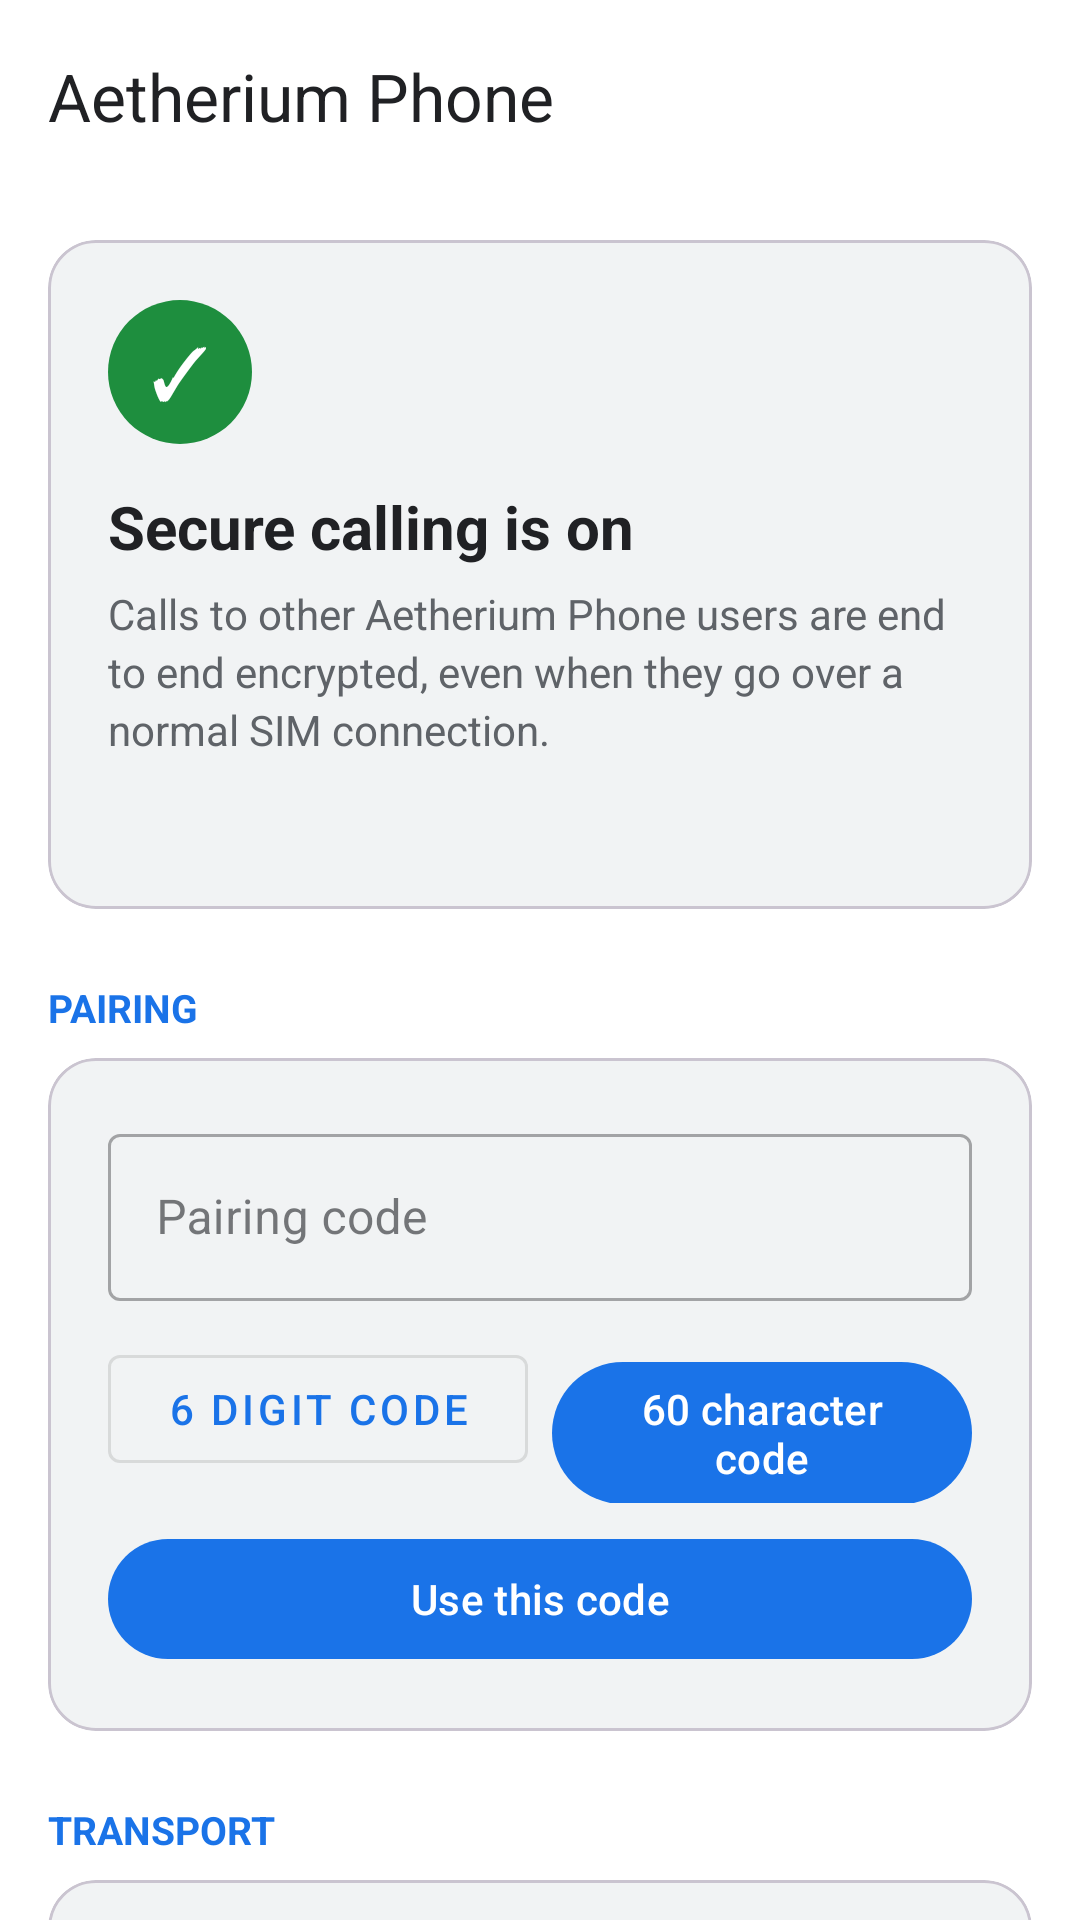

Layout XML and referenced resources for this Android screen:
<!-- AndroidManifest.xml: activity theme Theme.Aetherium -->
<!-- res/layout/activity_aetherium_secure.xml -->
<?xml version="1.0" encoding="utf-8"?>
<androidx.coordinatorlayout.widget.CoordinatorLayout xmlns:android="http://schemas.android.com/apk/res/android"
    xmlns:app="http://schemas.android.com/apk/res-auto"
    android:layout_width="match_parent"
    android:layout_height="match_parent"
    android:background="?android:attr/colorBackground">

    <com.google.android.material.appbar.AppBarLayout
        android:id="@+id/aetherium_appbar"
        android:layout_width="match_parent"
        android:layout_height="wrap_content"
        android:background="@color/aetherium_surface"
        app:elevation="0dp">

        <com.google.android.material.appbar.MaterialToolbar
            android:id="@+id/aetherium_toolbar"
            android:layout_width="match_parent"
            android:layout_height="?attr/actionBarSize"
            android:background="@color/aetherium_surface"
            app:navigationIcon="@drawable/quantum_ic_arrow_back_vd_theme_24"
            app:title="@string/aetherium_secure_title"
            app:titleTextColor="@color/aetherium_on_surface" />
    </com.google.android.material.appbar.AppBarLayout>

    <androidx.core.widget.NestedScrollView
        android:layout_width="match_parent"
        android:layout_height="match_parent"
        app:layout_behavior="com.google.android.material.appbar.AppBarLayout$ScrollingViewBehavior">

        <LinearLayout
            android:layout_width="match_parent"
            android:layout_height="wrap_content"
            android:orientation="vertical"
            android:padding="16dp">

            <com.google.android.material.card.MaterialCardView
                android:layout_width="match_parent"
                android:layout_height="wrap_content"
                app:cardBackgroundColor="@color/aetherium_card"
                app:cardCornerRadius="16dp"
                app:cardElevation="0dp">

                <LinearLayout
                    android:layout_width="match_parent"
                    android:layout_height="wrap_content"
                    android:orientation="vertical"
                    android:padding="20dp">

                    <TextView
                        android:id="@+id/aetherium_status_icon"
                        android:layout_width="48dp"
                        android:layout_height="48dp"
                        android:background="@drawable/aetherium_status_circle"
                        android:gravity="center"
                        android:text="✓"
                        android:textColor="#FFFFFF"
                        android:textSize="24sp" />

                    <TextView
                        android:id="@+id/aetherium_status_title"
                        android:layout_width="match_parent"
                        android:layout_height="wrap_content"
                        android:layout_marginTop="14dp"
                        android:text="@string/aetherium_status_ready"
                        android:textColor="@color/aetherium_on_surface"
                        android:textSize="20sp"
                        android:textStyle="bold" />

                    <TextView
                        android:id="@+id/aetherium_status_subtitle"
                        android:layout_width="match_parent"
                        android:layout_height="wrap_content"
                        android:layout_marginTop="6dp"
                        android:lineSpacingExtra="3dp"
                        android:text="@string/aetherium_status_ready_desc"
                        android:textColor="@color/aetherium_on_surface_variant"
                        android:textSize="14sp" />

                    <TextView
                        android:id="@+id/aetherium_account_id"
                        android:layout_width="match_parent"
                        android:layout_height="wrap_content"
                        android:layout_marginTop="14dp"
                        android:fontFamily="monospace"
                        android:textColor="@color/aetherium_on_surface_variant"
                        android:textSize="12sp" />
                </LinearLayout>
            </com.google.android.material.card.MaterialCardView>

            
            <TextView
                android:layout_width="match_parent"
                android:layout_height="wrap_content"
                android:layout_marginTop="24dp"
                android:layout_marginBottom="8dp"
                android:text="@string/aetherium_pairing_header"
                android:textColor="@color/aetherium_primary"
                android:textSize="13sp"
                android:textStyle="bold" />

            <com.google.android.material.card.MaterialCardView
                android:layout_width="match_parent"
                android:layout_height="wrap_content"
                app:cardBackgroundColor="@color/aetherium_card"
                app:cardCornerRadius="16dp"
                app:cardElevation="0dp">

                <LinearLayout
                    android:layout_width="match_parent"
                    android:layout_height="wrap_content"
                    android:orientation="vertical"
                    android:padding="20dp">

                    <com.google.android.material.textfield.TextInputLayout
                        android:id="@+id/aetherium_code_input_layout"
                        style="@style/Widget.MaterialComponents.TextInputLayout.OutlinedBox"
                        android:layout_width="match_parent"
                        android:layout_height="wrap_content"
                        android:hint="@string/aetherium_pairing_hint">

                        <com.google.android.material.textfield.TextInputEditText
                            android:id="@+id/aetherium_code_input"
                            android:layout_width="match_parent"
                            android:layout_height="wrap_content"
                            android:inputType="text"
                            android:maxLines="3" />
                    </com.google.android.material.textfield.TextInputLayout>

                    <LinearLayout
                        android:layout_width="match_parent"
                        android:layout_height="wrap_content"
                        android:layout_marginTop="12dp"
                        android:orientation="horizontal">

                        <com.google.android.material.button.MaterialButton
                            android:id="@+id/aetherium_generate_6"
                            style="@style/Widget.MaterialComponents.Button.OutlinedButton"
                            android:layout_width="0dp"
                            android:layout_height="wrap_content"
                            android:layout_weight="1"
                            android:text="@string/aetherium_generate_6" />

                        <com.google.android.material.button.MaterialButton
                            android:id="@+id/aetherium_generate_60"
                            android:layout_width="0dp"
                            android:layout_height="wrap_content"
                            android:layout_marginStart="8dp"
                            android:layout_weight="1"
                            android:text="@string/aetherium_generate_60" />
                    </LinearLayout>

                    <com.google.android.material.button.MaterialButton
                        android:id="@+id/aetherium_pair_button"
                        android:layout_width="match_parent"
                        android:layout_height="wrap_content"
                        android:layout_marginTop="8dp"
                        android:text="@string/aetherium_pair_action" />
                </LinearLayout>
            </com.google.android.material.card.MaterialCardView>

            
            <TextView
                android:layout_width="match_parent"
                android:layout_height="wrap_content"
                android:layout_marginTop="24dp"
                android:layout_marginBottom="8dp"
                android:text="@string/aetherium_transport_header"
                android:textColor="@color/aetherium_primary"
                android:textSize="13sp"
                android:textStyle="bold" />

            <com.google.android.material.card.MaterialCardView
                android:layout_width="match_parent"
                android:layout_height="wrap_content"
                app:cardBackgroundColor="@color/aetherium_card"
                app:cardCornerRadius="16dp"
                app:cardElevation="0dp">

                <LinearLayout
                    android:layout_width="match_parent"
                    android:layout_height="wrap_content"
                    android:orientation="vertical"
                    android:padding="20dp">

                    <TextView
                        android:id="@+id/aetherium_transport_result"
                        android:layout_width="match_parent"
                        android:layout_height="wrap_content"
                        android:text="@string/aetherium_transport_idle"
                        android:textColor="@color/aetherium_on_surface_variant"
                        android:textSize="14sp" />

                    <com.google.android.material.button.MaterialButton
                        android:id="@+id/aetherium_test_button"
                        style="@style/Widget.MaterialComponents.Button.OutlinedButton"
                        android:layout_width="match_parent"
                        android:layout_height="wrap_content"
                        android:layout_marginTop="12dp"
                        android:text="@string/aetherium_transport_test" />
                </LinearLayout>
            </com.google.android.material.card.MaterialCardView>
        </LinearLayout>
    </androidx.core.widget.NestedScrollView>
</androidx.coordinatorlayout.widget.CoordinatorLayout>
<!-- resources referenced by this layout -->
<resources>
  <color name="aetherium_card">#F1F3F4</color>
  <color name="aetherium_on_surface">#202124</color>
  <color name="aetherium_on_surface_variant">#5F6368</color>
  <color name="aetherium_primary">#1A73E8</color>
  <color name="aetherium_surface">#FFFFFF</color>
  <!-- drawable aetherium_status_circle (drawable) -->
  <?xml version="1.0" encoding="utf-8"?>
  <shape xmlns:android="http://schemas.android.com/apk/res/android"
      android:shape="oval">
      <solid android:color="@color/aetherium_status_green" />
  </shape>
  <string name="aetherium_generate_6">6 digit code</string>
  <string name="aetherium_generate_60">60 character code</string>
  <string name="aetherium_pair_action">Use this code</string>
  <string name="aetherium_pairing_header">PAIRING</string>
  <string name="aetherium_pairing_hint">Pairing code</string>
  <string name="aetherium_secure_title">Aetherium Phone</string>
  <string name="aetherium_status_ready">Secure calling is on</string>
  <string name="aetherium_status_ready_desc">Calls to other Aetherium Phone users are end to end encrypted, even when they go over a normal SIM connection.</string>
  <string name="aetherium_transport_header">TRANSPORT</string>
  <string name="aetherium_transport_idle">No transport test has been run yet.</string>
  <string name="aetherium_transport_test">Test secure transport</string>
  <style name="Theme.Aetherium" parent="@style/Theme.Material3.DayNight.NoActionBar">
          <item name="colorPrimary">@color/aetherium_primary</item>
          <item name="colorOnPrimary">@color/aetherium_on_primary</item>
          <item name="colorSurface">@color/aetherium_surface</item>
          <item name="colorOnSurface">@color/aetherium_on_surface</item>
          <item name="colorSurfaceVariant">@color/aetherium_card</item>
          <item name="colorOnSurfaceVariant">@color/aetherium_on_surface_variant</item>
          <item name="android:colorBackground">@color/aetherium_surface</item>
          <item name="android:statusBarColor">@color/aetherium_surface</item>
          <item name="android:navigationBarColor">@color/aetherium_surface</item>
          <item name="android:windowLightStatusBar">true</item>
          <item name="android:windowLightNavigationBar">true</item>
      </style>
  <color name="aetherium_status_green">#1E8E3E</color>
  <color name="aetherium_on_primary">#FFFFFF</color>
</resources>
